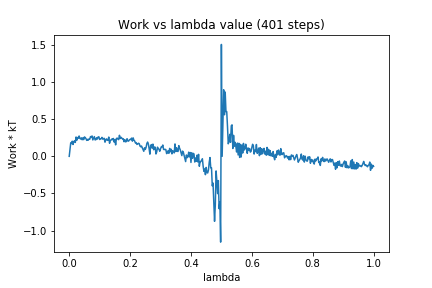

Data behind this chart, as committed beside it:
0, 0.0
1, 0.09757
2, 0.1826
3, 0.1722
4, 0.2038
5, 0.1596
6, 0.1978
7, 0.2087
8, 0.1873
9, 0.2604
10, 0.2171
11, 0.2543
12, 0.2434
13, 0.2739
14, 0.242
15, 0.2332
16, 0.2489
17, 0.2234
18, 0.2497
19, 0.2252
20, 0.2615
21, 0.2532
22, 0.239
23, 0.2147
24, 0.2287
25, 0.2174
26, 0.2346
27, 0.2307
28, 0.2668
29, 0.2568
30, 0.2747
31, 0.2209
32, 0.2436
33, 0.2658
34, 0.2215
35, 0.2238
36, 0.2505
37, 0.2332
38, 0.2613
39, 0.263
40, 0.2268
41, 0.2344
42, 0.2367
43, 0.2556
44, 0.2314
45, 0.2387
46, 0.2428
47, 0.1905
48, 0.2249
49, 0.235
50, 0.2148
51, 0.2204
52, 0.2595
53, 0.1764
54, 0.2164
55, 0.2186
56, 0.2333
57, 0.2241
58, 0.2406
59, 0.1928
60, 0.226
... 340 more rows
